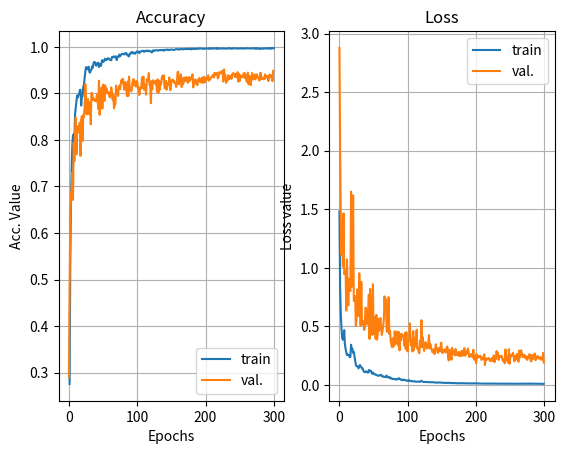

Here is the Python script that generated this plot:
import numpy as np
import matplotlib.pyplot as plt
import matplotlib.patches as mpatches

history ={'val_loss': [2.8787479400634766, 2.0089050114039528, 1.4120220739098996, 1.1119120644416292, 1.3682789899394405, 1.0108350503836656, 1.4659186601638794, 0.94681123400564582, 0.95765322193186331, 0.97617546683699752, 0.63567902490756034, 1.0726746610101003, 0.82308459281921387, 0.67908753025232016, 0.90224276059370212, 0.82625736581518294, 0.80221809455458382, 1.6508346540093191, 0.83855292797088621, 0.84747067088084704, 1.6197996503841023, 0.71785204236465916, 0.72963352729089026, 0.75812900608236145, 0.50404921770095823, 0.55246380213612056, 0.81560171780318769, 0.68576312088182401, 0.58851503958381579, 0.95357664554907695, 0.7714729905128479, 0.50779003155646518, 0.87977920706083046, 0.51646409526726722, 0.52239274598182517, 0.5480012530514996, 0.46874064207077026, 0.4817822316167894, 0.65789347662224762, 0.65840458362660514, 0.52500282455689673, 0.51584407139562316, 0.60218540430068968, 0.76949479501528717, 0.39259438242626377, 0.81999473576388926, 0.48305555290364205, 0.74773287496437646, 0.427466356754303, 0.86011598396116806, 0.43821275188106634, 0.50023377437425531, 0.57784272087611821, 0.39215526053217209, 0.59745510816574099, 0.38608942871167534, 0.43069994622549651, 0.5618126727856797, 0.46179407945252249, 0.54527658797670842, 0.57159111499786375, 0.49788698167819351, 0.42651516441219778, 0.45841208134905742, 0.49774904258016001, 0.56342972408641467, 0.75592581033706663, 0.62985811386855473, 0.73191156602920371, 0.46395784847049232, 0.45208643226950956, 0.54774587552425247, 0.74915767908096309, 0.4344140436478694, 0.45915080183248685, 0.37628972093706203, 0.34245845497490357, 0.32188929556877977, 0.39735137224197387, 0.32690713691526962, 0.36921287944443104, 0.45850157048517198, 0.34614338326975846, 0.44581935080614959, 0.45334903001785276, 0.45360713759058913, 0.338363922368627, 0.45197128462722269, 0.29484220353500984, 0.43302873826119148, 0.38018717169761657, 0.43529051755927861, 0.42116606466083045, 0.42260358861613317, 0.39683144408452903, 0.33694167423640276, 0.44528046250343323, 0.30754256101480076, 0.45036525110672704, 0.29050269076597068, 0.2863189107098939, 0.37062897177222159, 0.39198477864265441, 0.52576215919719671, 0.41076178517286277, 0.33569534223822145, 0.35042146712945094, 0.28470336819496328, 0.45907526612281802, 0.29642022978622518, 0.40205141982672521, 0.32921942744252758, 0.3591148816661574, 0.47082536801609359, 0.30781944990158083, 0.31703369650896096, 0.2817124407918587, 0.27017516616868786, 0.37839886828594099, 0.32251067306824766, 0.55259053111076351, 0.32393628272373859, 0.40737483712414019, 0.3287677629859812, 0.28982950853655831, 0.34877736056565778, 0.36477488279342651, 0.34161344009165145, 0.3107750109708517, 0.32462847186702826, 0.35059327139326407, 0.42577621186552012, 0.31009963452816008, 0.34995711126456641, 0.32280199002020593, 0.3035046152727286, 0.28078892769389274, 0.27876940513717829, 0.30465805828571318, 0.26300846383234977, 0.28661383884441921, 0.34667532194975037, 0.29740360016057293, 0.31604380637580237, 0.27261815965175629, 0.29523048695443449, 0.3132876505070083, 0.2862006491860753, 0.33054788110911038, 0.36030862520032741, 0.29417206943035124, 0.27026678967637296, 0.29836531428213103, 0.29228699968216265, 0.30300382684692884, 0.27757551862607843, 0.27978810966014861, 0.32167057386046449, 0.32837650260565587, 0.23849067399260268, 0.20879986154445135, 0.30160950300080175, 0.26646448969841002, 0.26180566353020862, 0.21460987764232337, 0.31664968413126077, 0.26492934715817007, 0.28353590593174299, 0.27812255620956422, 0.25215497575484114, 0.30728226669521813, 0.26921490436632411, 0.25362356030517319, 0.25492858598495127, 0.28092094957828523, 0.24679929384064628, 0.27855872577578694, 0.24768329398775007, 0.24706923674856901, 0.28968762676997156, 0.25502220988273622, 0.24923368982927482, 0.30010111194745254, 0.31391143597071591, 0.24842277198049961, 0.25789767376920009, 0.28754214942455292, 0.26903194859912133, 0.3096770756757265, 0.28028879512634625, 0.23719868497703245, 0.24469061101457137, 0.25663017332553861, 0.26354441646219912, 0.25114113807217064, 0.23372480780880617, 0.30033184890590275, 0.21686268924614793, 0.21484873592853546, 0.25096666236449489, 0.18522923475769087, 0.26238613398799698, 0.23177588735373847, 0.24722486002302263, 0.23550833463668824, 0.23886136031877142, 0.24877426264595018, 0.23866764310480779, 0.21276588811641794, 0.22956627503585078, 0.23638427555561065, 0.21970770218386179, 0.26087388948211354, 0.16906344023041384, 0.22333787834160101, 0.22437928431816903, 0.21544543802738189, 0.22657300253728371, 0.22883506286420952, 0.22729473798832994, 0.20519436107555719, 0.20297966758419744, 0.21799880564212798, 0.22817850562543887, 0.20322433508197621, 0.22483205322601349, 0.25192877146950426, 0.1937434163459755, 0.21787417829036712, 0.22105243346677297, 0.28829454508838848, 0.2457026405803989, 0.27280339858056957, 0.21335081470053016, 0.24575423002243041, 0.24145171122636278, 0.23667730751305069, 0.24917399648007732, 0.23665141840276221, 0.2054284784854597, 0.20887234658002854, 0.22154800701936855, 0.18395836216377767, 0.30333674230434476, 0.20590497095072985, 0.23772642255996712, 0.24246020615100861, 0.18813855542550925, 0.30453840007634414, 0.18031854382797183, 0.22696762538120524, 0.25815117724845094, 0.24899376928806305, 0.25312443512781907, 0.27417363592457727, 0.24104599615043781, 0.20130084799800782, 0.24584788161850529, 0.21513264775276184, 0.22595335546037906, 0.26526895102034226, 0.26410482126347562, 0.19790252463124708, 0.29258101195190644, 0.23336862623691559, 0.2628845194322228, 0.29548469418209455, 0.26904378844536769, 0.23868852473319846, 0.23773686892967275, 0.25747261047363279, 0.25333500386898478, 0.22839666611913095, 0.24436373208114442, 0.21679247425764625, 0.21440797412994983, 0.24400164783000947, 0.23000702242289509, 0.26251214471730316, 0.25464763810832913, 0.20392536250892415, 0.20177122725739469, 0.25494869947433474, 0.22190086271188705, 0.23988033090384833, 0.25658561542947239, 0.26797277528281022, 0.2101621113472566, 0.23042707741260529, 0.23590804253141009, 0.24779320559401347, 0.22832279545714362, 0.22332757653765797, 0.23796738352720234, 0.23578762114048005, 0.21382948646692981, 0.23114770878560309, 0.21827810437813028, 0.27315306306115894, 0.1907160186156544], 'acc': [0.27556748840615086, 0.53299161988689303, 0.65840859165727805, 0.73842649093802049, 0.7890625, 0.81008548414591564, 0.81181352209418312, 0.7938735660239199, 0.85546875, 0.86990480839638762, 0.88192503698832814, 0.89557399724344722, 0.8912618989504516, 0.89671304206329838, 0.89846228948010742, 0.90757464811650801, 0.90802190721649489, 0.87401350582696358, 0.89240506330093783, 0.89402815067935892, 0.91392075502885073, 0.91881443298969068, 0.93365063867870801, 0.9464242128386624, 0.95631267466710501, 0.95638692010309279, 0.95207956601341515, 0.95183634020618557, 0.95752989992677573, 0.94585469042873682, 0.94467496542185336, 0.95024814905215194, 0.95102107233904554, 0.95830282320397042, 0.95529249044015951, 0.96428280855910831, 0.96786266373769425, 0.96725998711340211, 0.96288837744533951, 0.95948254821570333, 0.96476320876288657, 0.96387473286207459, 0.96599137581313232, 0.95659425595964531, 0.96367260598154825, 0.96077641752577314, 0.95918954463258266, 0.96766269329896903, 0.97168659995118378, 0.96798454710826976, 0.96843218615246929, 0.97136759020618557, 0.97484793687325333, 0.971448131443299, 0.97197106690777579, 0.97330057989690721, 0.97583429228998853, 0.97547519329896903, 0.97412741030021965, 0.97213408184850703, 0.97168659996088269, 0.97136115857131233, 0.97831746806606457, 0.97803270685867705, 0.97921243186071105, 0.97974127410300216, 0.97766658530632167, 0.97791066634122525, 0.97990399479293788, 0.97164591978839876, 0.97778862582377346, 0.97974127410300216, 0.9788869904808396, 0.98369039948453607, 0.97990300839381961, 0.98319908876413631, 0.98389065169636314, 0.98531445773330084, 0.98526095360824739, 0.98462929475587702, 0.98385148195876293, 0.98608738101049553, 0.98553345388788427, 0.98695231958762886, 0.98327305605786619, 0.98169392239192976, 0.98272390463917525, 0.97945092881801743, 0.98542203608247425, 0.98483478546769687, 0.98803962628865982, 0.98771458790985278, 0.98913839394679037, 0.98572125945814015, 0.98690098446017416, 0.98763322756488492, 0.98535513790578477, 0.98726710601252954, 0.98970791636156541, 0.99023675860385652, 0.9893011146367261, 0.98999267756895293, 0.98649418274503375, 0.98973099226804129, 0.99030083840210426, 0.99031811894882438, 0.99053640463917525, 0.99206805852375468, 0.99093911082474229, 0.989396679270097, 0.99003335774143686, 0.99170425257731953, 0.99117240257098693, 0.99227354923557454, 0.99096900170856728, 0.99198614690721654, 0.990506329113924, 0.99178479381443296, 0.99104060496465562, 0.99013369845360821, 0.98820483315134056, 0.98877227239443499, 0.99239280774550487, 0.9915834407216495, 0.99264343251685028, 0.99198614690721654, 0.99251484826295666, 0.99320641119518349, 0.99284028964282811, 0.99206736636563342, 0.99206736636563342, 0.9929623301602799, 0.99349117240257101, 0.99316573102269956, 0.99275892929786025, 0.99353185257505494, 0.99340981205760315, 0.99263688878040846, 0.99182328533072983, 0.99381661378244246, 0.9937352534374746, 0.99359697164948457, 0.99379418050304125, 0.99383859536082475, 0.99457504520795659, 0.99304369050524777, 0.99340981205760315, 0.99371778350515461, 0.99446749654218536, 0.99410137498982998, 0.99418273533479784, 0.99416406379411548, 0.99367751288659789, 0.99350649350649356, 0.9942815721649485, 0.99494492848923233, 0.99512725515463918, 0.99499633878447646, 0.99532178016434791, 0.99506822291632413, 0.9943861361972175, 0.99420103092783507, 0.99532178016434791, 0.99589130257912295, 0.99564722154421936, 0.99483361809454074, 0.99495565861199253, 0.99475225774957288, 0.99585062240663902, 0.99568790171670329, 0.99540314050931578, 0.99589130257912295, 0.99633878447644619, 0.99499633878447646, 0.99601320876288657, 0.99568790171670329, 0.99552518102676757, 0.99633878447644619, 0.99463021723212108, 0.9963833634719711, 0.99629810430396226, 0.99585212628865982, 0.99572579319414767, 0.99629510309278346, 0.99528109999186398, 0.99613677461778727, 0.99645618556701032, 0.99584908762123947, 0.99581185567010311, 0.99690830689122123, 0.99646082499389799, 0.99674558620128551, 0.99671214861088275, 0.99645618556701032, 0.99621897090251521, 0.99589239690721654, 0.99576926206167116, 0.9962167439589944, 0.99637946464893012, 0.99629810430396226, 0.99646082499389799, 0.99642014482141406, 0.99678626637376944, 0.99674558620128551, 0.99597266292409081, 0.99694898706370516, 0.99625483247422686, 0.99650665789906301, 0.99657699742268047, 0.99753411145816206, 0.99658286551134978, 0.99646082499389799, 0.99654218533886585, 0.99693943298969068, 0.99735578878854447, 0.99634226532960712, 0.99726159793814428, 0.99605457833305933, 0.99637564432989689, 0.99690830689122123, 0.99667105046851878, 0.99657699742268047, 0.99629810430396226, 0.99707102758115695, 0.99670490602880157, 0.99654218533886585, 0.99646082499389799, 0.99654218533886585, 0.99654218533886585, 0.9962167439589944, 0.99662995232615481, 0.99649645618556704, 0.99654218533886585, 0.9973964689610284, 0.99711170775364089, 0.99759986982344806, 0.99662354568383371, 0.99580994223415509, 0.9962167439589944, 0.99707102758115695, 0.9968676267187373, 0.99682694654625337, 0.99731510861606054, 0.99698966723618909, 0.99703034740867302, 0.99650150516638192, 0.99650150516638192, 0.99629510309278346, 0.9967943448956107, 0.99677835051546393, 0.99687654118033864, 0.99685889175257736, 0.99698966723618909, 0.99646555975669904, 0.99629510309278346, 0.99658286551134978, 0.99703034740867302, 0.99666422585631764, 0.9967943448956107, 0.99701997422680411, 0.99727442844357661, 0.99678626637376944, 0.99675324675324672, 0.99673807989690721, 0.99674558620128551, 0.99650150516638192, 0.99670490602880157, 0.99678626637376944, 0.99698966723618909, 0.99703034740867302, 0.99666422585631764, 0.99678626637376944, 0.99605402326905867, 0.99759986982344806, 0.99629810430396226, 0.9968676267187373, 0.99685889175257736, 0.99695873746506658, 0.99536246034653075, 0.99589130257912295, 0.99642014482141406, 0.99681862113402064, 0.99691763932270261, 0.99617429123711343, 0.99642014482141406, 0.99690830689122123, 0.99712313003452246, 0.99646082499389799, 0.99662354568383371, 0.99715238792612482, 0.99726159793814428, 0.9962167439589944, 0.99694898706370516, 0.9968676267187373, 0.99593128390596741, 0.99786565721649489, 0.9968676267187373, 0.99772191034089985, 0.99690830689122123, 0.99715238792612482], 'val_acc': [0.29062500000000002, 0.4816247582781476, 0.620889748549323, 0.68181818181818177, 0.69535783342512714, 0.7301740813532005, 0.67109375000000004, 0.79400386858724303, 0.75435203106306503, 0.81334622800926637, 0.84816247570676084, 0.76885880123485217, 0.81718749999999996, 0.8288201165153164, 0.81624758197445013, 0.82978723415784261, 0.83752417806499935, 0.76595744726966841, 0.84296875000000004, 0.85106382955665516, 0.79787234054082135, 0.85396518375241781, 0.84912959381044484, 0.8704061900162835, 0.92031249999999998, 0.89264990305762226, 0.85493230151023347, 0.87137330731294138, 0.88781431334622829, 0.85589941949862802, 0.86250000000000004, 0.88104448742746611, 0.83365570611142092, 0.90135396518375244, 0.90038684696477889, 0.88588007713886019, 0.88984375000000004, 0.88781431311564929, 0.88394584116207098, 0.88588007783059686, 0.88297872317367643, 0.89845261098798979, 0.88749999999999996, 0.86653771806270519, 0.92746615098569563, 0.85396518386770726, 0.90715667311411996, 0.87234042530133604, 0.91328125000000004, 0.8675048357052314, 0.9187620889748549, 0.91005802684872483, 0.88394584116207098, 0.91779497098646035, 0.90000000000000002, 0.91102514483711938, 0.90135396495317355, 0.90328820092996265, 0.90232108317214699, 0.89458413926499036, 0.89140624999999996, 0.90135396529904188, 0.91295938081390848, 0.90425531926422564, 0.88684719547312307, 0.89651837547235835, 0.86796874999999996, 0.87427466150870403, 0.8771760152433089, 0.91682785276748691, 0.90328820116054154, 0.90135396518375244, 0.89453125, 0.91392649903288203, 0.9168278529980658, 0.90909090909090906, 0.92166344294003866, 0.9294003866166165, 0.92265624999999996, 0.9313346225934056, 0.91972920696324956, 0.90812379110251451, 0.92456479690522242, 0.90909090886033017, 0.90859374999999998, 0.89458413938027981, 0.92553191466303808, 0.89458413926499036, 0.93617021253537858, 0.91392649880230314, 0.91171875000000002, 0.9042553191489362, 0.9071566732294094, 0.92359767891682787, 0.93036750460501105, 0.93036750483558994, 0.91718750000000004, 0.92553191489361697, 0.91489361713656603, 0.92649903288201163, 0.92649903265143274, 0.91199226317138227, 0.9140625, 0.89651837524177946, 0.90618955524101474, 0.91102514483711938, 0.91489361679069769, 0.93423597678916825, 0.91171875000000002, 0.93617021276595747, 0.90812379121780396, 0.9187620889748549, 0.91779497098646035, 0.89748549334546357, 0.93046874999999996, 0.92649903265143274, 0.9294003866166165, 0.94390715667311409, 0.91779497075588146, 0.91779497098646035, 0.87890625, 0.92649903288201163, 0.90909090886033017, 0.92843326885880073, 0.92553191500890652, 0.92263056104372276, 0.92109375000000004, 0.92746615087040618, 0.92069632506693355, 0.90328820139112054, 0.93036750483558994, 0.90135396495317355, 0.92734375000000002, 0.90812379156367229, 0.92263056069785432, 0.919729207078539, 0.93423597655858936, 0.93810444885803601, 0.93125000000000002, 0.93907156650056234, 0.91199226305609282, 0.91102514483711938, 0.92746615063982729, 0.90812379121780396, 0.921875, 0.92263056092843332, 0.9187620889748549, 0.93423597678916825, 0.90715667311411996, 0.90812379110251451, 0.92656249999999996, 0.9294003866166165, 0.92940038684719539, 0.92456479667464353, 0.92746615075511674, 0.92263056104372276, 0.921875, 0.91392649903288203, 0.92263056092843332, 0.94487427466150875, 0.94680851063829785, 0.91972920673267067, 0.93046874999999996, 0.93617021276595747, 0.94100580270793033, 0.91392649891759259, 0.93230174058180026, 0.91972920673267067, 0.92421874999999998, 0.93423597678916825, 0.92649903265143274, 0.92746615087040618, 0.93520309477756292, 0.93230174058180026, 0.92265624999999996, 0.92746615087040618, 0.93520309477756292, 0.92649903288201163, 0.93423597678916825, 0.93036750495087939, 0.93515625000000002, 0.94100580270793033, 0.91295938115977693, 0.92263056069785432, 0.92843326897409018, 0.93036750460501105, 0.92109375000000004, 0.92746615087040618, 0.91779497098646035, 0.92940038684719539, 0.92940038684719539, 0.9332688588007737, 0.92421874999999998, 0.9294003866166165, 0.92359767868624898, 0.93423597678916825, 0.92263056069785432, 0.93133462282398449, 0.93593749999999998, 0.92359767903211731, 0.93326885857019481, 0.92746615087040618, 0.9313346225934056, 0.93520309454698392, 0.93906250000000002, 0.92746615087040618, 0.92940038696248484, 0.93036750460501105, 0.93423597678916825, 0.93617021253537858, 0.93671875000000004, 0.94003868483482522, 0.93423597678916825, 0.9439071564425352, 0.94294003914587732, 0.93907156673114123, 0.94374999999999998, 0.94390715667311409, 0.93230174058180026, 0.93520309454698392, 0.9458413926499033, 0.94487427466150875, 0.94296875000000002, 0.94487427443092986, 0.94874274661508706, 0.94294003845414065, 0.92553191489361697, 0.95164410058027082, 0.93906250000000002, 0.94003868448895689, 0.92263056092843332, 0.93036750483558994, 0.92746615087040618, 0.93907156673114123, 0.93046874999999996, 0.93133462282398449, 0.93810444851216768, 0.93713733075435202, 0.9313346225934056, 0.94100580270793033, 0.94374999999999998, 0.94294003868471954, 0.94197292069632499, 0.93520309477756292, 0.9419729204657461, 0.93520309477756292, 0.93437499999999996, 0.94584139241932441, 0.92553191489361697, 0.9419729204657461, 0.92649903288201163, 0.93907156673114123, 0.93437499999999996, 0.93617021253537858, 0.93520309454698392, 0.93713733075435202, 0.94390715667311409, 0.9332688588007737, 0.94296875000000002, 0.93520309454698392, 0.92553191500890652, 0.92553191489361697, 0.94487427466150875, 0.91972920696324956, 0.9375, 0.93036750460501105, 0.91779497098646035, 0.92940038684719539, 0.94390715678840353, 0.93423597678916825, 0.93046874999999996, 0.93036750460501105, 0.94100580282321977, 0.93036750483558994, 0.93617021253537858, 0.94100580270793033, 0.93593749999999998, 0.93423597678916825, 0.9313346225934056, 0.92746615063982729, 0.9439071564425352, 0.9439071564425352, 0.93125000000000002, 0.93133462282398449, 0.93326885891606315, 0.93036750460501105, 0.93133462282398449, 0.94100580270793033, 0.93281250000000004, 0.93713733121550979, 0.93520309477756292, 0.93713733075435202, 0.92649903265143274, 0.93810444851216768, 0.94062500000000004, 0.93810444851216768, 0.93423597655858936, 0.93907156684643067, 0.92649903265143274, 0.94874274661508706], 'loss': [1.4818136210981236, 0.82233472548764053, 0.60888704999198695, 0.48195084301461893, 0.40127379163024351, 0.38490837904652658, 0.40113323568066028, 0.46776558583557298, 0.34579991710554692, 0.30650501298599875, 0.27719895022956631, 0.25469191157078785, 0.25880710183895206, 0.25658443844919238, 0.25247587342993955, 0.23596527530122119, 0.23925119807425232, 0.34268915524718219, 0.30412347048163396, 0.30846282759759086, 0.27358108693458755, 0.28225080254151647, 0.24459188780722727, 0.2011239258953596, 0.17200982523615102, 0.15992898056187579, 0.15928852517104514, 0.15493192408502715, 0.14081769435446079, 0.15985099079358492, 0.16903686167851251, 0.15763628956792158, 0.15202452660276158, 0.13973611051926105, 0.14068526220412825, 0.12071361170813275, 0.11199174889632872, 0.10821698636738296, 0.11399555204155393, 0.11518178297916447, 0.10816007745020169, 0.1067089422123812, 0.10489126129909233, 0.12764859154575545, 0.11518356391585549, 0.11879916266374982, 0.12113722055518429, 0.10510350663944618, 0.094408567790246631, 0.10535889206178267, 0.099081510012497612, 0.091847666145599999, 0.087079320689312692, 0.088837426463046029, 0.085855898117092655, 0.082307469022949942, 0.078761856415672321, 0.077242237314121012, 0.078964808488877075, 0.082870537992383447, 0.083966510032882011, 0.085816195239354243, 0.072866335443012131, 0.074629137433290041, 0.072047766800580365, 0.067719757516301105, 0.069744228591717985, 0.068091416176971981, 0.064893305408657342, 0.079531875052319984, 0.069824580632961847, 0.065648569457445724, 0.064965841387137957, 0.06009213038787399, 0.064759244479712999, 0.055506047746738674, 0.056291163504152787, 0.052617557284384102, 0.050467137861804866, 0.050734341435762741, 0.050505276923019864, 0.047757129114660395, 0.048473005710019938, 0.045147242562211663, 0.049282519173746084, 0.051427098366486977, 0.048940022197580826, 0.057300749661551874, 0.049139928111096021, 0.04830301497633762, 0.043417927012154738, 0.044879844202468697, 0.039294238808834515, 0.045760353712998338, 0.041410347326169099, 0.041112344116748432, 0.042948398522692596, 0.040130906631122447, 0.036141288017949719, 0.033769471775132689, 0.036718695173765178, 0.035297909458748646, 0.040259924699137806, 0.033695277690733834, 0.032962136422244909, 0.031236164203939151, 0.032298125077000597, 0.0297521699494608, 0.030491727548315355, 0.030469184106002408, 0.030910493325756988, 0.027754070774949704, 0.027108036191697119, 0.026942735432398991, 0.028320555746968745, 0.027179910234876516, 0.029231194748472623, 0.026371985865929693, 0.027471518130691579, 0.02788307527368216, 0.035248091585074338, 0.030931032804138645, 0.027105636223508103, 0.025766064422493129, 0.023908411817278846, 0.02548015657236281, 0.02414586036635414, 0.024364957479773235, 0.022991590239968388, 0.02471671281508982, 0.024466956167814254, 0.022750379484789082, 0.021640974020574962, 0.022440002660902257, 0.023156114667290329, 0.023438254679377341, 0.022076559048526387, 0.022858525353958419, 0.022458330149891979, 0.020280218446393425, 0.019682877355088259, 0.020714198114331235, 0.019373805757281901, 0.019692043562602138, 0.019070967287192625, 0.019867821547840999, 0.019551717712062825, 0.019892634468671587, 0.020010152463645493, 0.018191084825442051, 0.018128334894214414, 0.017909962555922393, 0.018292981382344187, 0.018488774632937997, 0.017521830822926823, 0.017182216204558325, 0.017168303365943972, 0.016038678663316545, 0.017057965898383345, 0.017059013780899076, 0.016623644807540621, 0.017786677686747202, 0.015209238262839942, 0.014998669429056236, 0.01522143806747837, 0.015677730142997479, 0.01534098286130769, 0.015674416765360903, 0.015035882548556144, 0.01428032751575436, 0.015611161108244431, 0.013951942514676364, 0.013728324086042007, 0.014458573948658324, 0.014162608201509899, 0.014218221692326409, 0.01403676574611337, 0.013327148189984451, 0.0143739122792214, 0.013082628968255522, 0.013899861193072533, 0.014329277852684567, 0.0137186626626291, 0.012458400147938236, 0.013862520148676819, 0.013310814465648878, 0.012574016836654279, 0.013609489604304682, 0.012894599295230871, 0.012217438126610431, 0.012344420270588316, 0.012160824440309349, 0.012349762173377795, 0.011906931023161435, 0.0124508532373268, 0.012367034474983043, 0.013193108350554995, 0.01295510591583263, 0.012097323776061597, 0.011657242487752923, 0.01181413824383217, 0.011975223607933096, 0.011406238684034427, 0.012077085562915667, 0.01212164055157949, 0.011531389651882348, 0.011569934935529822, 0.011371999237735082, 0.011287445183267299, 0.01031262760007573, 0.010960005350594611, 0.011210399269075664, 0.011565191485457527, 0.01101867606882582, 0.010284584073536083, 0.011009454044220825, 0.010343949401693553, 0.011770621123350882, 0.011112834936603136, 0.01033550520619912, 0.010495685265666986, 0.011409197223478371, 0.010807885688550534, 0.010349921565005813, 0.010714884630844123, 0.011262654766034856, 0.011024840906933441, 0.010112729072225277, 0.011060955202261981, 0.010870916128477421, 0.011429314304578921, 0.01085296329878962, 0.010728143232408343, 0.0099363657236708463, 0.010319883221791155, 0.0094892852201260095, 0.010675055904358022, 0.010280148177786167, 0.010257563031146024, 0.010069863199507244, 0.010153907077239522, 0.010021318475663609, 0.0098288259067756106, 0.009900565879396259, 0.0097239446607220205, 0.010562221412506394, 0.011002094779545796, 0.010020041531047871, 0.0098803436069591754, 0.0094303724874463899, 0.0098896487214491218, 0.010356885328236008, 0.0096483196950003167, 0.010445869411935118, 0.010492533454959541, 0.0096170831656263948, 0.0092681774659443428, 0.0097003537491230658, 0.0095625775068163624, 0.009593204700762463, 0.0092808822374562082, 0.010065262394383417, 0.0099731894352672497, 0.0095547284143640832, 0.0097074259125431561, 0.010030622302901814, 0.0099807469173962774, 0.0094883995915360491, 0.0094298690298488686, 0.0096184529436699317, 0.0092652493943240922, 0.0096225513442508206, 0.010432144880662146, 0.0091588352792848216, 0.010276476705596718, 0.0090241301757044146, 0.0096756483034528412, 0.0093513647024401087, 0.0121281843530318, 0.010624639831693103, 0.0096947932784849384, 0.0097417823115805383, 0.009382761621124492, 0.011385512821491538, 0.010045117850913008, 0.0093794657427327486, 0.0089721920060356099, 0.010221880202730004, 0.0097615891927296302, 0.0090213485553735789, 0.0091674893940846946, 0.0093156722001155531, 0.0098392672902475505, 0.010050610727202819, 0.010161751092955244, 0.0084837534868148802, 0.00906416815895408, 0.0080831123436932596, 0.008962545644838343, 0.0091839483456060099], 'lr': [0.003, 0.003, 0.003, 0.003, 0.003, 0.003, 0.003, 0.003, 0.003, 0.003, 0.003, 0.003, 0.003, 0.003, 0.003, 0.003, 0.003, 0.003, 0.003, 0.003, 0.0024000001, 0.0024000001, 0.0024000001, 0.0019200001, 0.0019200001, 0.0019200001, 0.0019200001, 0.0019200001, 0.0019200001, 0.0019200001, 0.0019200001, 0.0019200001, 0.0019200001, 0.0015360001, 0.0015360001, 0.0015360001, 0.0015360001, 0.0015360001, 0.0015360001, 0.0015360001, 0.0015360001, 0.0015360001, 0.0015360001, 0.0015360001, 0.0015360001, 0.0015360001, 0.0015360001, 0.0012288, 0.0012288, 0.0012288, 0.0012288, 0.0012288, 0.0012288, 0.0012288, 0.0012288, 0.0012288, 0.0012288, 0.0012288, 0.0012288, 0.0012288, 0.0012288, 0.0012288, 0.00098304008, 0.00098304008, 0.00098304008, 0.00098304008, 0.00098304008, 0.00098304008, 0.00098304008, 0.00098304008, 0.00098304008, 0.00098304008, 0.00098304008, 0.00078643207, 0.00078643207, 0.00078643207, 0.00078643207, 0.00078643207, 0.00078643207, 0.00078643207, 0.00078643207, 0.00078643207, 0.00078643207, 0.00078643207, 0.00078643207, 0.00078643207, 0.00078643207, 0.00078643207, 0.00062914565, 0.00062914565, 0.00062914565, 0.00062914565, 0.00062914565, 0.00062914565, 0.00062914565, 0.00062914565, 0.00062914565, 0.00050331652, 0.00050331652, 0.00050331652, 0.00050331652, 0.00050331652, 0.00050331652, 0.00050331652, 0.00040265321, 0.00040265321, 0.00040265321, 0.00040265321, 0.00040265321, 0.00040265321, 0.00040265321, 0.00040265321, 0.00040265321, 0.00040265321, 0.00040265321, 0.00040265321, 0.00040265321, 0.00040265321, 0.00040265321, 0.00040265321, 0.00040265321, 0.00040265321, 0.00032212256, 0.00032212256, 0.00032212256, 0.00032212256, 0.00032212256, 0.00032212256, 0.00032212256, 0.00032212256, 0.00032212256, 0.00032212256, 0.00032212256, 0.00032212256, 0.00032212256, 0.00032212256, 0.00032212256, 0.00025769806, 0.00025769806, 0.00025769806, 0.00025769806, 0.00025769806, 0.00025769806, 0.00025769806, 0.00025769806, 0.00025769806, 0.00025769806, 0.00025769806, 0.00025769806, 0.00020615845, 0.00020615845, 0.00020615845, 0.00020615845, 0.00020615845, 0.00020615845, 0.00020615845, 0.00020615845, 0.00020615845, 0.00020615845, 0.00020615845, 0.00020615845, 0.00020615845, 0.00016492677, 0.00016492677, 0.00016492677, 0.00016492677, 0.00016492677, 0.00016492677, 0.00013194142, 0.00013194142, 0.00013194142, 0.00013194142, 0.00013194142, 0.00013194142, 0.00013194142, 0.00013194142, 0.00013194142, 0.00010555313, 0.00010555313, 0.00010555313, 0.00010555313, 0.00010555313, 0.00010555313, 0.00010555313, 0.00010555313, 0.00010555313, 0.00010555313, 0.00010555313, 9.9999997e-05, 9.9999997e-05, 9.9999997e-05, 9.9999997e-05, 9.9999997e-05, 9.9999997e-05, 9.9999997e-05, 9.9999997e-05, 9.9999997e-05, 9.9999997e-05, 9.9999997e-05, 9.9999997e-05, 9.9999997e-05, 9.9999997e-05, 9.9999997e-05, 9.9999997e-05, 9.9999997e-05, 9.9999997e-05, 9.9999997e-05, 9.9999997e-05, 9.9999997e-05, 9.9999997e-05, 9.9999997e-05, 9.9999997e-05, 9.9999997e-05, 9.9999997e-05, 9.9999997e-05, 9.9999997e-05, 9.9999997e-05, 9.9999997e-05, 9.9999997e-05, 9.9999997e-05, 9.9999997e-05, 9.9999997e-05, 9.9999997e-05, 9.9999997e-05, 9.9999997e-05, 9.9999997e-05, 9.9999997e-05, 9.9999997e-05, 9.9999997e-05, 9.9999997e-05, 9.9999997e-05, 9.9999997e-05, 9.9999997e-05, 9.9999997e-05, 9.9999997e-05, 9.9999997e-05, 9.9999997e-05, 9.9999997e-05, 9.9999997e-05, 9.9999997e-05, 9.9999997e-05, 9.9999997e-05, 9.9999997e-05, 9.9999997e-05, 9.9999997e-05, 9.9999997e-05, 9.9999997e-05, 9.9999997e-05, 9.9999997e-05, 9.9999997e-05, 9.9999997e-05, 9.9999997e-05, 9.9999997e-05, 9.9999997e-05, 9.9999997e-05, 9.9999997e-05, 9.9999997e-05, 9.9999997e-05, 9.9999997e-05, 9.9999997e-05, 9.9999997e-05, 9.9999997e-05, 9.9999997e-05, 9.9999997e-05, 9.9999997e-05, 9.9999997e-05, 9.9999997e-05, 9.9999997e-05, 9.9999997e-05, 9.9999997e-05, 9.9999997e-05, 9.9999997e-05, 9.9999997e-05, 9.9999997e-05, 9.9999997e-05, 9.9999997e-05, 9.9999997e-05, 9.9999997e-05, 9.9999997e-05, 9.9999997e-05, 9.9999997e-05, 9.9999997e-05, 9.9999997e-05, 9.9999997e-05, 9.9999997e-05, 9.9999997e-05, 9.9999997e-05, 9.9999997e-05, 9.9999997e-05, 9.9999997e-05, 9.9999997e-05, 9.9999997e-05, 9.9999997e-05, 9.9999997e-05, 9.9999997e-05, 9.9999997e-05, 9.9999997e-05, 9.9999997e-05, 9.9999997e-05, 9.9999997e-05]}

x = np.linspace(1,300,300)

f, (ax1, ax2) = plt.subplots(1, 2, sharex=True)

ax1.plot(x,history['acc'], color='tab:blue', label='train')
ax1.plot(history['val_acc'], color='tab:orange', label='val.')
ax1.grid()
ax1.set_title("Accuracy")
ax1.set_xlabel('Epochs')
ax1.set_ylabel('Acc. Value')
ax1.legend()

ax2.plot(history['loss'], color='tab:blue', label='train')
ax2.plot(history['val_loss'], color='tab:orange', label='val.')
ax2.grid()
ax2.set_title("Loss")
ax2.set_xlabel('Epochs')
ax2.set_ylabel('Loss value')
ax2.legend()

plt.show()